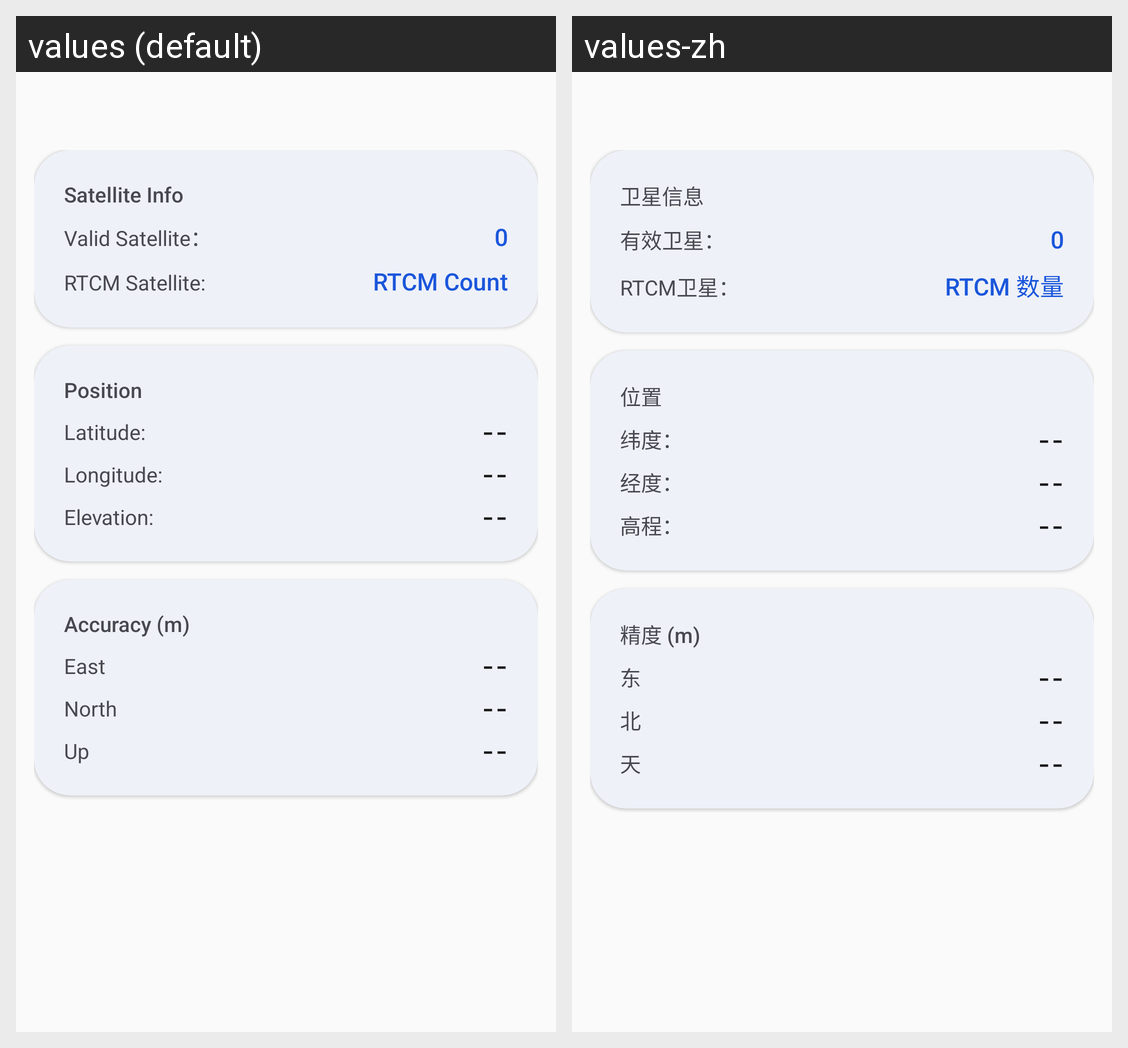

This grid shows one Android layout under two languages. Give, for every string resource on the screen, its name, the default text and each shown locale's text.
Android screen res/layout/fragment_gallery.xml rendered under 2 locales, left to right: values (default), values-zh. Device: Nexus 5 (rendered at 1080×1920; each locale shown at half size, 540×960, under a caption strip naming it); theme Theme.MyApplication.
Strings drawn on this screen, with the default value and each locale's value (text and hints the layout hard-codes, and strings that could not be matched under every locale, appear in the picture but are not listed):

section_satellite_info
  values: Satellite Info
  values-zh: 卫星信息

sppsatcount
  values: Valid Satellite：
  values-zh: 有效卫星：

rtcm
  values: RTCM Satellite:
  values-zh: RTCM卫星：

dgnss_rtcm_count
  values: RTCM Count
  values-zh: RTCM 数量

section_position
  values: Position
  values-zh: 位置

latitude
  values: Latitude:
  values-zh: 纬度：

longitude
  values: Longitude:
  values-zh: 经度：

height
  values: Elevation:
  values-zh: 高程：

section_accuracy_m
  values: Accuracy (m)
  values-zh: 精度 (m)

label_east
  values: East
  values-zh: 东

label_north
  values: North
  values-zh: 北

label_up
  values: Up
  values-zh: 天
